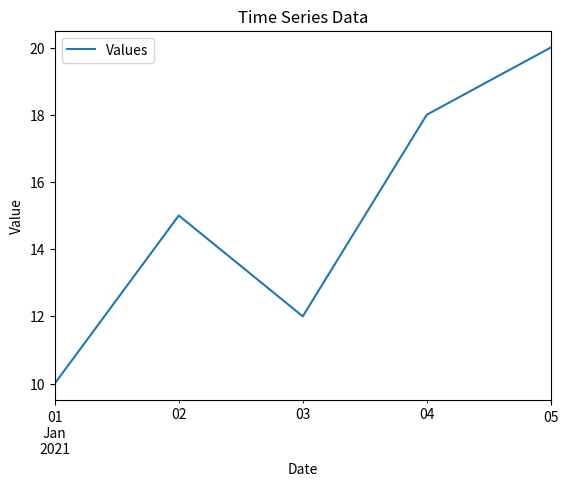

Source code (Python):
# -*- coding: utf-8 -*-
"""
Created on Sat Jun  1 19:54:45 2024

[redacted]
"""
import pandas as pd
import matplotlib.pyplot as plt
#Create the time series dataset
data = {'Date': ['2021-01-01', '2021-01-02', '2021-01-03', '2021-01-04',
'2021-01-05'],
'Values': [10, 15, 12, 18, 20]}
#Create the data frame 
df = pd.DataFrame(data)
#Convert date column to time format
df['Date'] = pd.to_datetime(df['Date'])
#Set date column as index
df.set_index('Date', inplace=True)
#Visualizing time series data
df.plot()
#Set a visualiz prooeties
plt.xlabel('Date')
plt.ylabel('Value')
plt.title('Time Series Data')
#Show visualiz
plt.show()